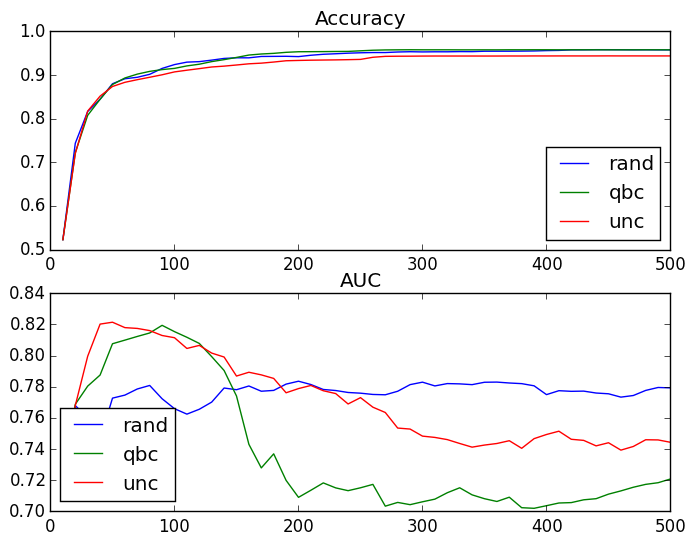

The table this chart was drawn from, first rows:
rand
accuracy
train size, mean, standard deviation, standard error
10, 0.5228, 0.1008, 0.03187
20, 0.7438, 0.06209, 0.01963
30, 0.8166, 0.03854, 0.01219
40, 0.8447, 0.03394, 0.01073
50, 0.8801, 0.0344, 0.01088
60, 0.8916, 0.02835, 0.008964
70, 0.895, 0.02886, 0.009128
80, 0.9017, 0.0296, 0.009360
90, 0.9153, 0.02462, 0.007785
100, 0.9241, 0.01852, 0.005856
110, 0.9297, 0.01904, 0.006020
120, 0.9308, 0.01861, 0.005885
130, 0.9343, 0.01518, 0.004800
140, 0.9382, 0.01224, 0.003871
150, 0.9396, 0.01214, 0.003838
160, 0.9395, 0.01219, 0.003854
170, 0.9427, 0.01027, 0.003249
180, 0.9429, 0.01113, 0.003518
190, 0.943, 0.01162, 0.003674
200, 0.9423, 0.01138, 0.003600
210, 0.9454, 0.01069, 0.003379
220, 0.9477, 0.009413, 0.002977
230, 0.9489, 0.009990, 0.003159
240, 0.9502, 0.009775, 0.003091
250, 0.9511, 0.009060, 0.002865
260, 0.9517, 0.008047, 0.002545
270, 0.9516, 0.008273, 0.002616
280, 0.9529, 0.007785, 0.002462
290, 0.9535, 0.007370, 0.002331
300, 0.9531, 0.007743, 0.002449
310, 0.9534, 0.008168, 0.002583
320, 0.9534, 0.008023, 0.002537
330, 0.9538, 0.007725, 0.002443
340, 0.9537, 0.007590, 0.002400
350, 0.9547, 0.007469, 0.002362
360, 0.9547, 0.006414, 0.002028
370, 0.9547, 0.007070, 0.002236
380, 0.9549, 0.007079, 0.002239
390, 0.9553, 0.006436, 0.002035
400, 0.9561, 0.005795, 0.001833
410, 0.9565, 0.004595, 0.001453
420, 0.9578, 0.003663, 0.001158
430, 0.9579, 0.003550, 0.001122
440, 0.9582, 0.003516, 0.001112
450, 0.9582, 0.003561, 0.001126
460, 0.9581, 0.003140, 0.000993
470, 0.9579, 0.003379, 0.001068
480, 0.958, 0.003377, 0.001068
490, 0.9578, 0.003648, 0.001154
500, 0.9577, 0.003675, 0.001162
AUC
train size, mean, standard deviation, standard error
10, 0.7075, 0.07702, 0.02435
20, 0.7679, 0.06354, 0.02009
30, 0.7602, 0.08454, 0.02673
40, 0.7463, 0.08055, 0.02547
50, 0.7727, 0.05681, 0.01796
60, 0.7746, 0.04993, 0.01579
... 254 more rows
